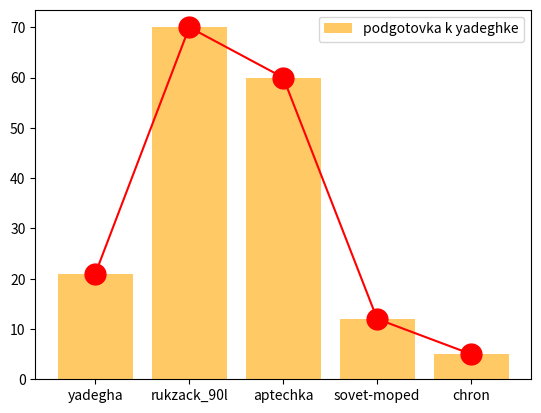

Reproduce this figure in Python.
import numpy as np
import matplotlib.pyplot as plt
import matplotlib.ticker as ticker
import math

x = ['yadegha','rukzack_90l','aptechka','sovet-moped','chron']
y = [21,70,60,12,5]

plt.bar(x,y,color='orange', label='podgotovka k yadeghke', alpha=0.6)
plt.plot(x,y,color='red',marker='o',markersize=15)
plt.legend(loc='best')
plt.show()